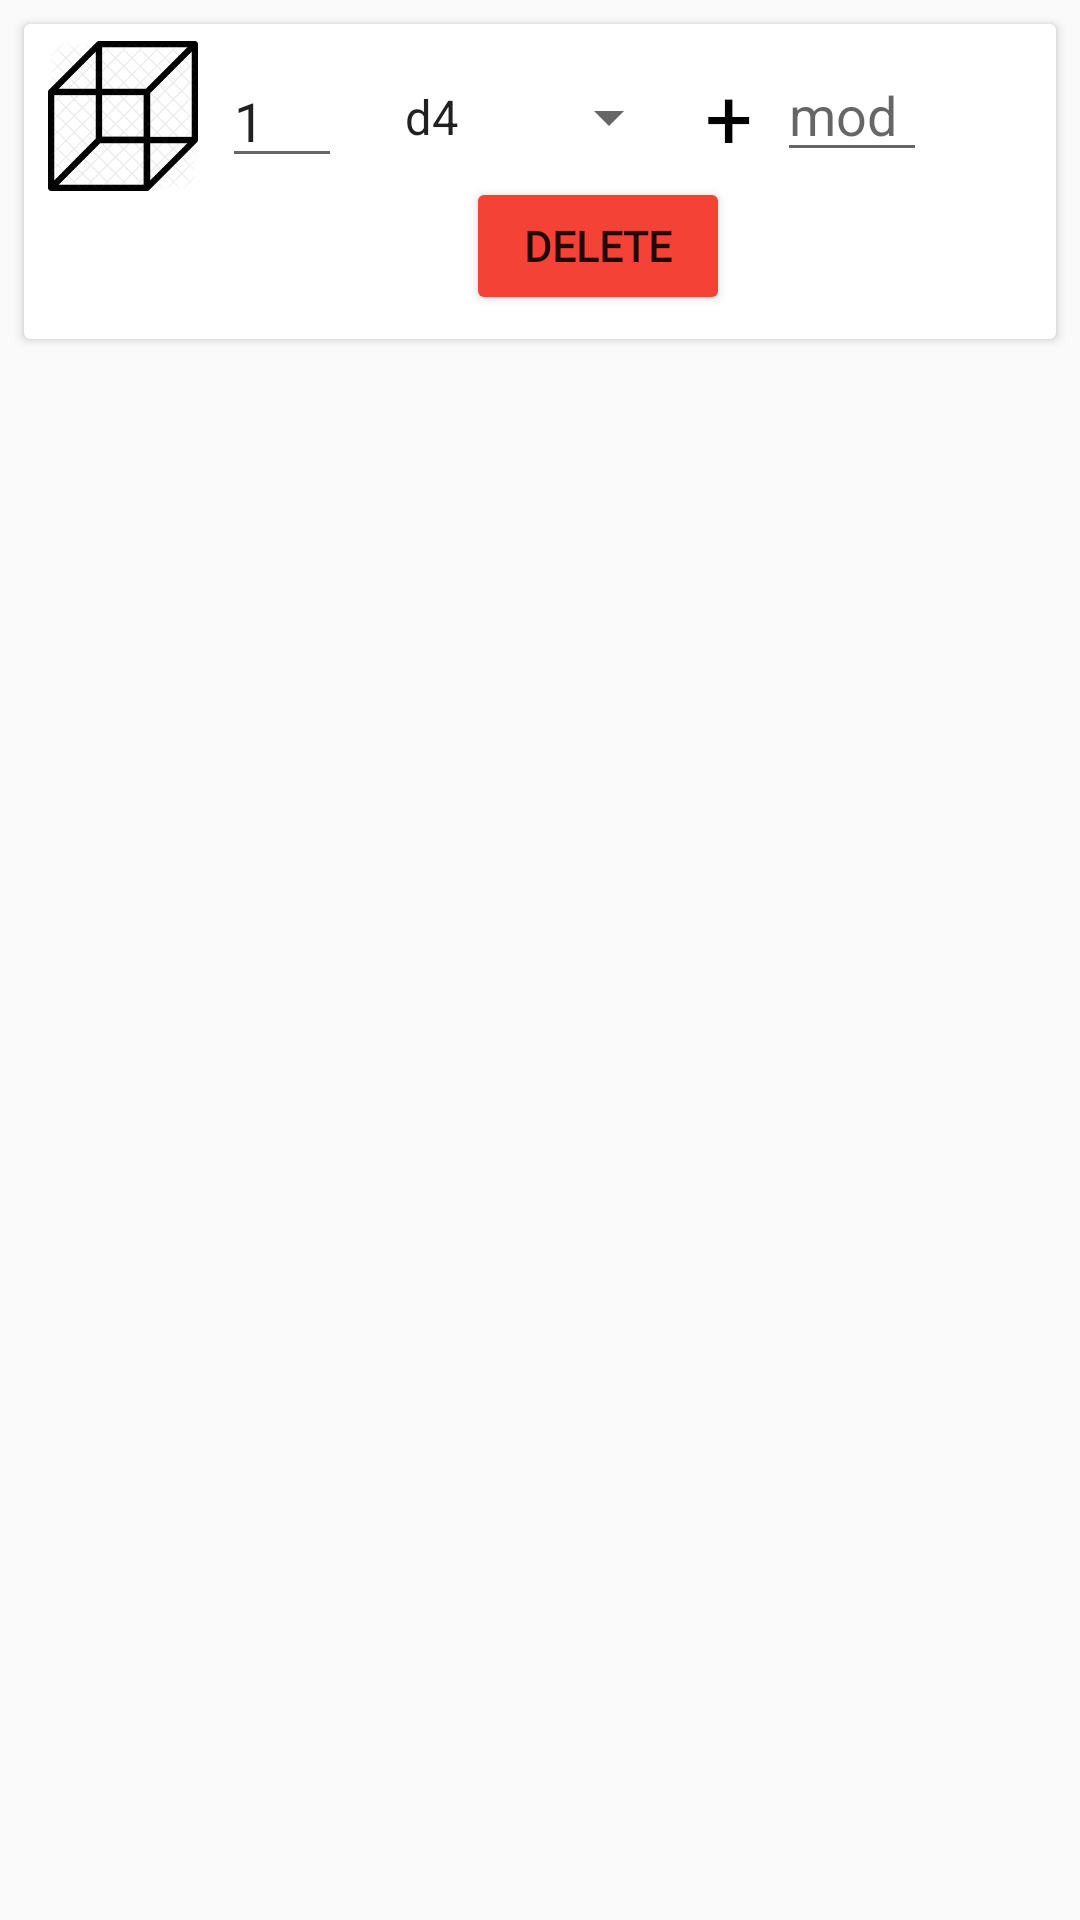

Android layout source for this screen:
<!-- AndroidManifest.xml: application theme AppTheme -->
<!-- res/layout/line_dice.xml -->
<?xml version="1.0" encoding="utf-8"?>
<android.support.constraint.ConstraintLayout
    xmlns:android="http://schemas.android.com/apk/res/android"
    xmlns:app="http://schemas.android.com/apk/res-auto"
    xmlns:tools="http://schemas.android.com/tools"
    android:layout_width="match_parent"
    android:layout_height="wrap_content">

    <android.support.v7.widget.CardView
        android:layout_width="0dp"
        android:layout_height="wrap_content"
        android:layout_marginStart="8dp"
        android:layout_marginTop="8dp"
        android:layout_marginEnd="8dp"
        app:layout_constraintEnd_toEndOf="parent"
        app:layout_constraintStart_toStartOf="parent"
        app:layout_constraintTop_toTopOf="parent">

        <android.support.constraint.ConstraintLayout
            android:layout_width="match_parent"
            android:layout_height="match_parent">

            <Spinner
                android:id="@+id/ld_sp_type"
                android:layout_width="wrap_content"
                android:layout_height="wrap_content"
                android:layout_marginStart="8dp"
                android:layout_marginTop="8dp"
                android:layout_marginEnd="8dp"
                android:layout_marginBottom="8dp"
                android:entries="@array/dice_array"
                app:layout_constraintBottom_toBottomOf="parent"
                app:layout_constraintEnd_toEndOf="parent"
                app:layout_constraintHorizontal_bias="0.04"
                app:layout_constraintStart_toEndOf="@+id/ld_et_number"
                app:layout_constraintTop_toTopOf="parent"
                app:layout_constraintVertical_bias="0.17000002" />

            <ImageView
                android:id="@+id/ld_iv_die"
                android:layout_width="50dp"
                android:layout_height="50dp"
                android:layout_marginStart="8dp"
                android:layout_marginBottom="8dp"
                app:layout_constraintBottom_toBottomOf="parent"
                app:layout_constraintStart_toStartOf="parent"
                app:layout_constraintTop_toTopOf="parent"
                app:layout_constraintVertical_bias="0.120000005"
                app:srcCompat="@drawable/cube_icon" />

            <EditText
                android:id="@+id/ld_et_number"
                android:layout_width="40dp"
                android:layout_height="wrap_content"
                android:layout_marginStart="8dp"
                android:layout_marginTop="8dp"
                android:layout_marginBottom="8dp"
                android:ems="10"
                android:fontFamily="@font/medievalsharp"
                android:inputType="number"
                android:text="1"
                app:layout_constraintBottom_toBottomOf="parent"
                app:layout_constraintStart_toEndOf="@+id/ld_iv_die"
                app:layout_constraintTop_toTopOf="parent"
                app:layout_constraintVertical_bias="0.04000002" />

            <TextView
                android:id="@+id/textView5"
                android:layout_width="wrap_content"
                android:layout_height="wrap_content"
                android:layout_marginStart="8dp"
                android:layout_marginTop="8dp"
                android:layout_marginBottom="8dp"
                android:fontFamily="@font/medievalsharp"
                android:text="+"
                android:textColor="@color/black"
                android:textSize="28sp"
                app:layout_constraintBottom_toBottomOf="parent"
                app:layout_constraintStart_toEndOf="@+id/ld_sp_type"
                app:layout_constraintTop_toTopOf="parent"
                app:layout_constraintVertical_bias="0.07999998" />

            <EditText
                android:id="@+id/ld_et_mod"
                android:layout_width="50dp"
                android:layout_height="wrap_content"
                android:layout_marginStart="8dp"
                android:layout_marginTop="8dp"
                android:layout_marginBottom="8dp"
                android:ems="10"
                android:hint="mod"
                android:inputType="number"
                app:layout_constraintBottom_toBottomOf="parent"
                app:layout_constraintStart_toEndOf="@+id/textView5"
                app:layout_constraintTop_toTopOf="parent"
                app:layout_constraintVertical_bias="0.0" />

            <Button
                android:id="@+id/ld_bt_delete"
                android:layout_width="wrap_content"
                android:layout_height="46dp"
                android:layout_marginStart="8dp"
                android:layout_marginTop="8dp"
                android:layout_marginEnd="8dp"
                android:layout_marginBottom="8dp"
                android:backgroundTint="@color/red500"
                android:fontFamily="@font/medievalsharp"
                android:text="delete"
                android:textStyle="bold"
                app:layout_constraintBottom_toBottomOf="parent"
                app:layout_constraintEnd_toEndOf="parent"
                app:layout_constraintHorizontal_bias="0.58"
                app:layout_constraintStart_toStartOf="parent"
                app:layout_constraintTop_toBottomOf="@+id/ld_sp_type" />
        </android.support.constraint.ConstraintLayout>
    </android.support.v7.widget.CardView>
</android.support.constraint.ConstraintLayout>
<!-- resources referenced by this layout -->
<resources>
  <string-array name="dice_array">
          <item>d4</item>
          <item>d6</item>
          <item>d8</item>
          <item>d10</item>
          <item>d100</item>
          <item>d12</item>
          <item>d20</item>
      </string-array>
  <color name="black">#000000</color>
  <color name="red500">#F44336</color>
  <!-- drawable cube_icon: png bitmap (drawable, 21214 bytes) -->
  <style name="AppTheme" parent="Theme.AppCompat.Light.DarkActionBar">
          
          <item name="colorPrimary">@color/colorPrimary</item>
          <item name="colorPrimaryDark">@color/colorPrimaryDark</item>
          <item name="colorAccent">@color/colorAccent</item>
          <item name="windowActionBar">false</item>
          <item name="windowNoTitle">true</item>
      </style>
  <color name="colorPrimary">#424242</color>
  <color name="colorPrimaryDark">#1b1b1b</color>
  <color name="colorAccent">#6d6d6d</color>
</resources>
